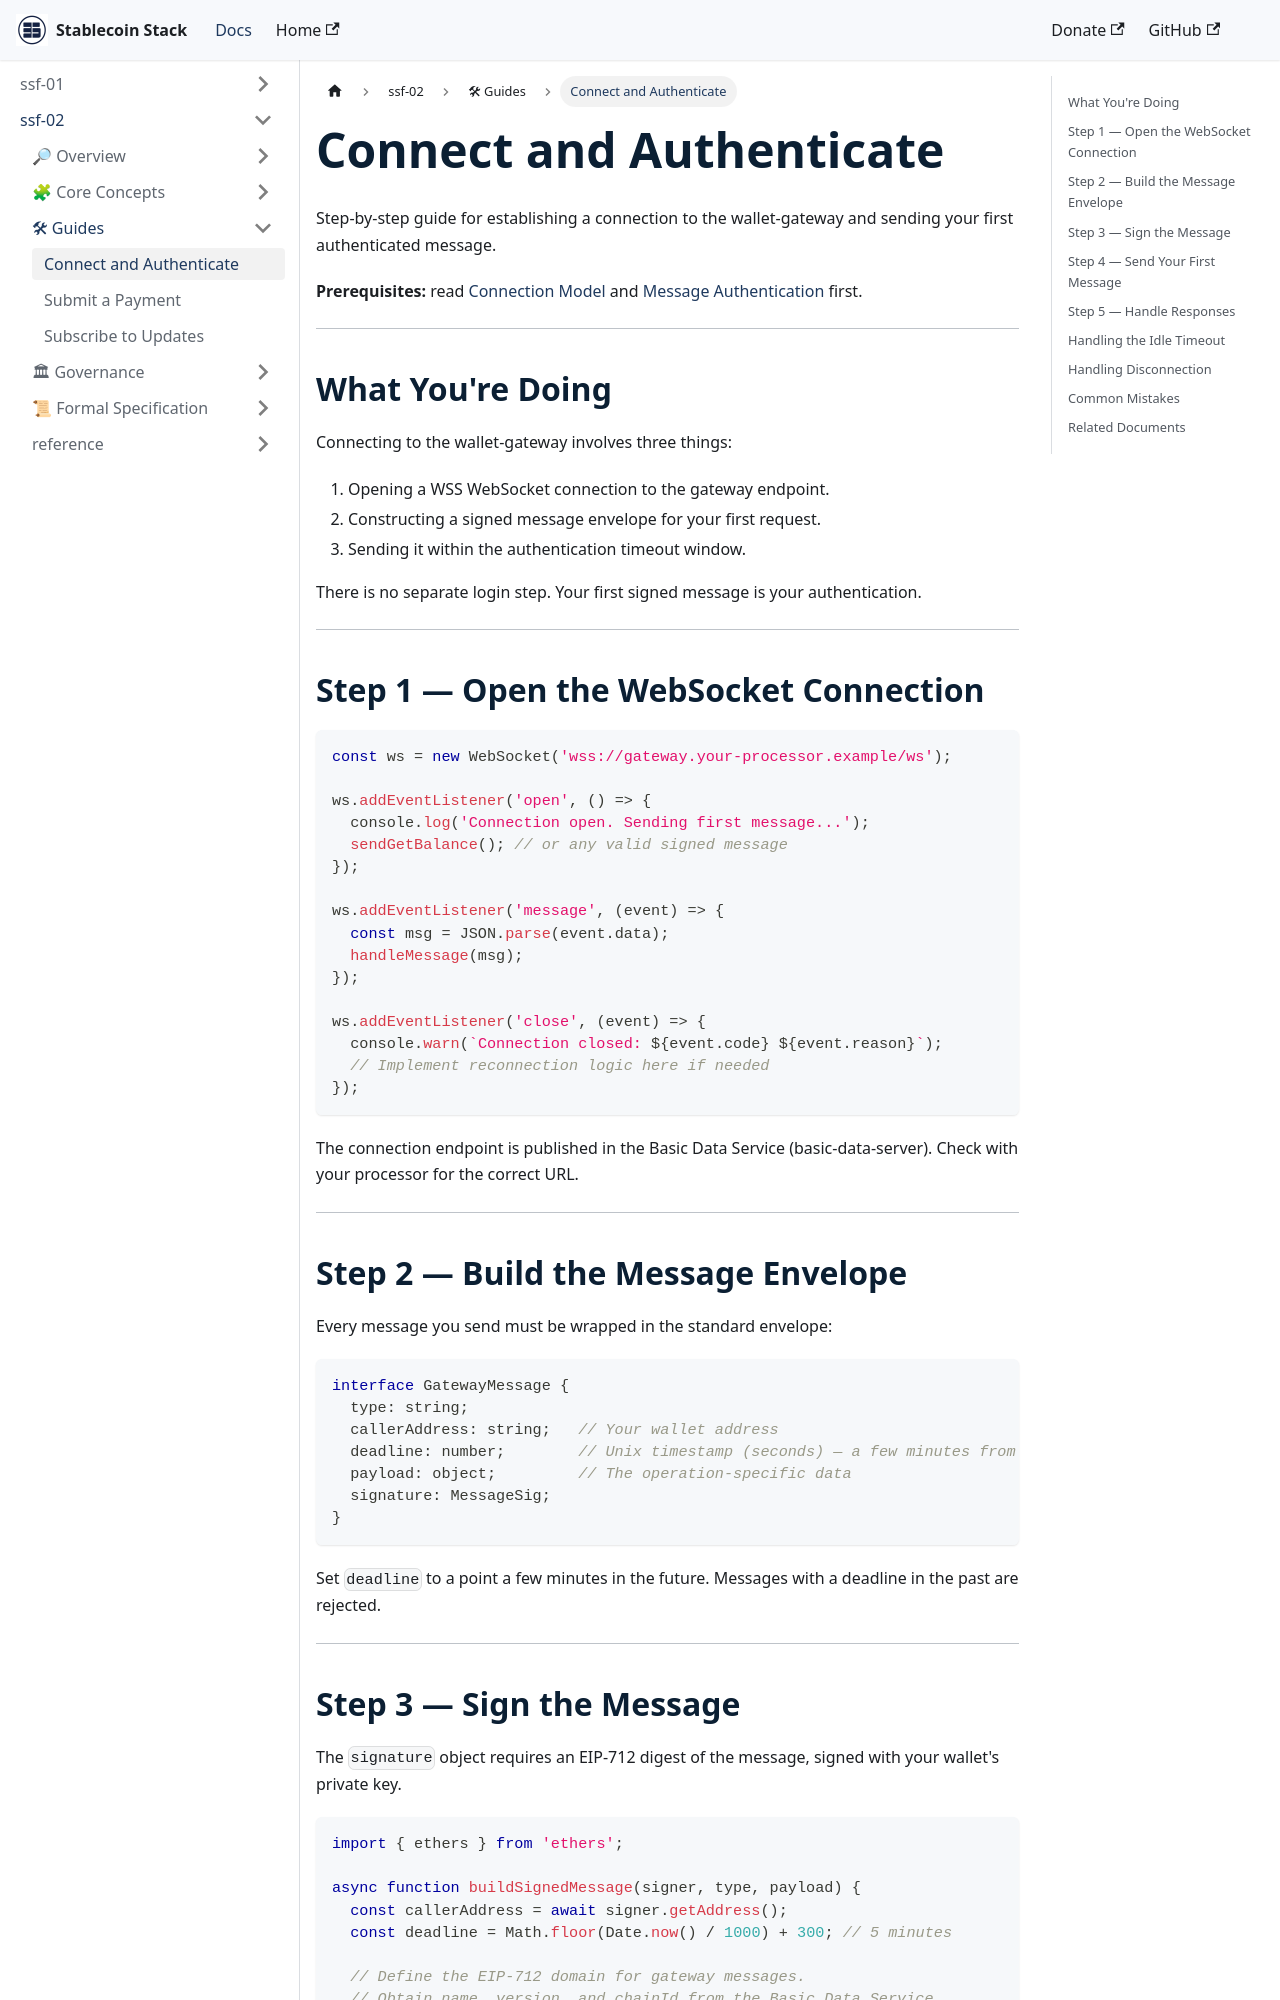

repository: Stablecoin-Stack/docs · page: ssf-spec-002/guides/connect-and-authenticate/index.html · generator: docusaurus

# Connect and Authenticate

Step-by-step guide for establishing a connection to the wallet-gateway and sending your first authenticated message.

**Prerequisites:** read [Connection Model](../core-concepts/connection-model.md) and [Message Authentication](../core-concepts/message-authentication.md) first.

---

## What You're Doing

Connecting to the wallet-gateway involves three things:

1. Opening a WSS WebSocket connection to the gateway endpoint.
2. Constructing a signed message envelope for your first request.
3. Sending it within the authentication timeout window.

There is no separate login step. Your first signed message is your authentication.

---

## Step 1 — Open the WebSocket Connection

```javascript
const ws = new WebSocket('wss://gateway.your-processor.example/ws');

ws.addEventListener('open', () => {
  console.log('Connection open. Sending first message...');
  sendGetBalance(); // or any valid signed message
});

ws.addEventListener('message', (event) => {
  const msg = JSON.parse(event.data);
  handleMessage(msg);
});

ws.addEventListener('close', (event) => {
  console.warn(`Connection closed: ${event.code} ${event.reason}`);
  // Implement reconnection logic here if needed
});
```

The connection endpoint is published in the Basic Data Service (basic-data-server). Check with your processor for the correct URL.

---

## Step 2 — Build the Message Envelope

Every message you send must be wrapped in the standard envelope:

```typescript
interface GatewayMessage {
  type: string;
  callerAddress: string;   // Your wallet address
  deadline: number;        // Unix timestamp (seconds) — a few minutes from now
  payload: object;         // The operation-specific data
  signature: MessageSig;
}
```

Set `deadline` to a point a few minutes in the future. Messages with a deadline in the past are rejected.

---
